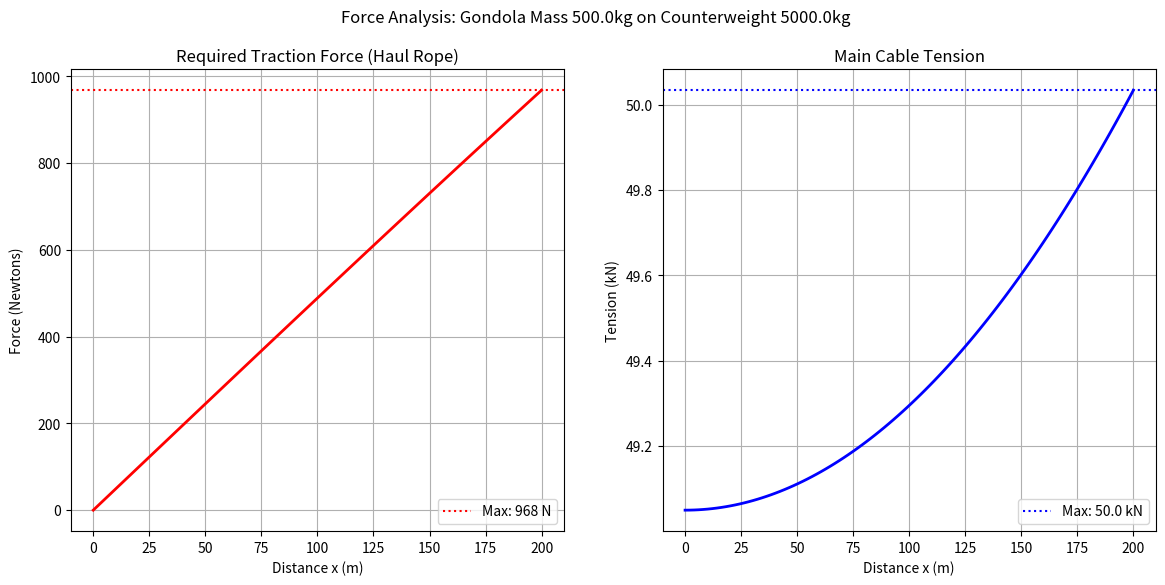

This chart was generated by the following Python code:
import numpy as np
import matplotlib.pyplot as plt

# --- CONFIGURATION ---
D = 200.0         # Distance (m)
H = 50.0          # Height (m)
m_gondola = 500.0 # Mass (kg)
M_counter = 5000.0 # Mass of counterweight (kg)
lam = 5.0         # Rope density (kg/m)
g = 9.81

# Parameter 'a' from the counterweight
a = M_counter / lam

# Generate positions
x_vals = np.linspace(0, D, 100)

# --- CALCULATE FORCES ---
# 1. Slope Angle theta
# tan(theta) = sinh(x/a)
# sin(theta) = tanh(x/a)
# cos(theta) = 1 / cosh(x/a)

traction_forces = []
cable_tensions = []
angles_deg = []

for x in x_vals:
    # Calculate angle at this specific x
    # Note: This assumes the static rail shape (y = a*cosh(x/a))
    # For a moving kink, it's slightly different, but this is the standard approximation
    slope = np.sinh(x/a)
    theta_rad = np.arctan(slope)
    
    # Traction Force (The pull required to overcome gravity along slope)
    # F_pull = m * g * sin(theta)
    f_pull = m_gondola * g * np.sin(theta_rad)
    traction_forces.append(f_pull)
    
    # Cable Tension at this point
    # T(y) = T_min + lambda * g * y
    # But simpler: T(x) = H / cos(theta) = (M*g) * cosh(x/a)
    # This is the tension in the ROPE itself at point x
    t_cable = (M_counter * g) * np.cosh(x/a)
    cable_tensions.append(t_cable)
    
    angles_deg.append(np.degrees(theta_rad))

# --- PLOTTING ---
fig, (ax1, ax2) = plt.subplots(1, 2, figsize=(14, 6))

# Plot 1: Traction Force
ax1.plot(x_vals, traction_forces, 'r-', linewidth=2)
ax1.set_title("Required Traction Force (Haul Rope)")
ax1.set_xlabel("Distance x (m)")
ax1.set_ylabel("Force (Newtons)")
ax1.grid(True)
ax1.axhline(y=max(traction_forces), color='r', linestyle=':', label=f'Max: {max(traction_forces):.0f} N')
ax1.legend()

# Plot 2: Cable Tension
ax2.plot(x_vals, np.array(cable_tensions)/1000, 'b-', linewidth=2)
ax2.set_title("Main Cable Tension")
ax2.set_xlabel("Distance x (m)")
ax2.set_ylabel("Tension (kN)")
ax2.grid(True)
ax2.axhline(y=max(cable_tensions)/1000, color='b', linestyle=':', label=f'Max: {max(cable_tensions)/1000:.1f} kN')
ax2.legend()

plt.suptitle(f"Force Analysis: Gondola Mass {m_gondola}kg on Counterweight {M_counter}kg")
plt.show()